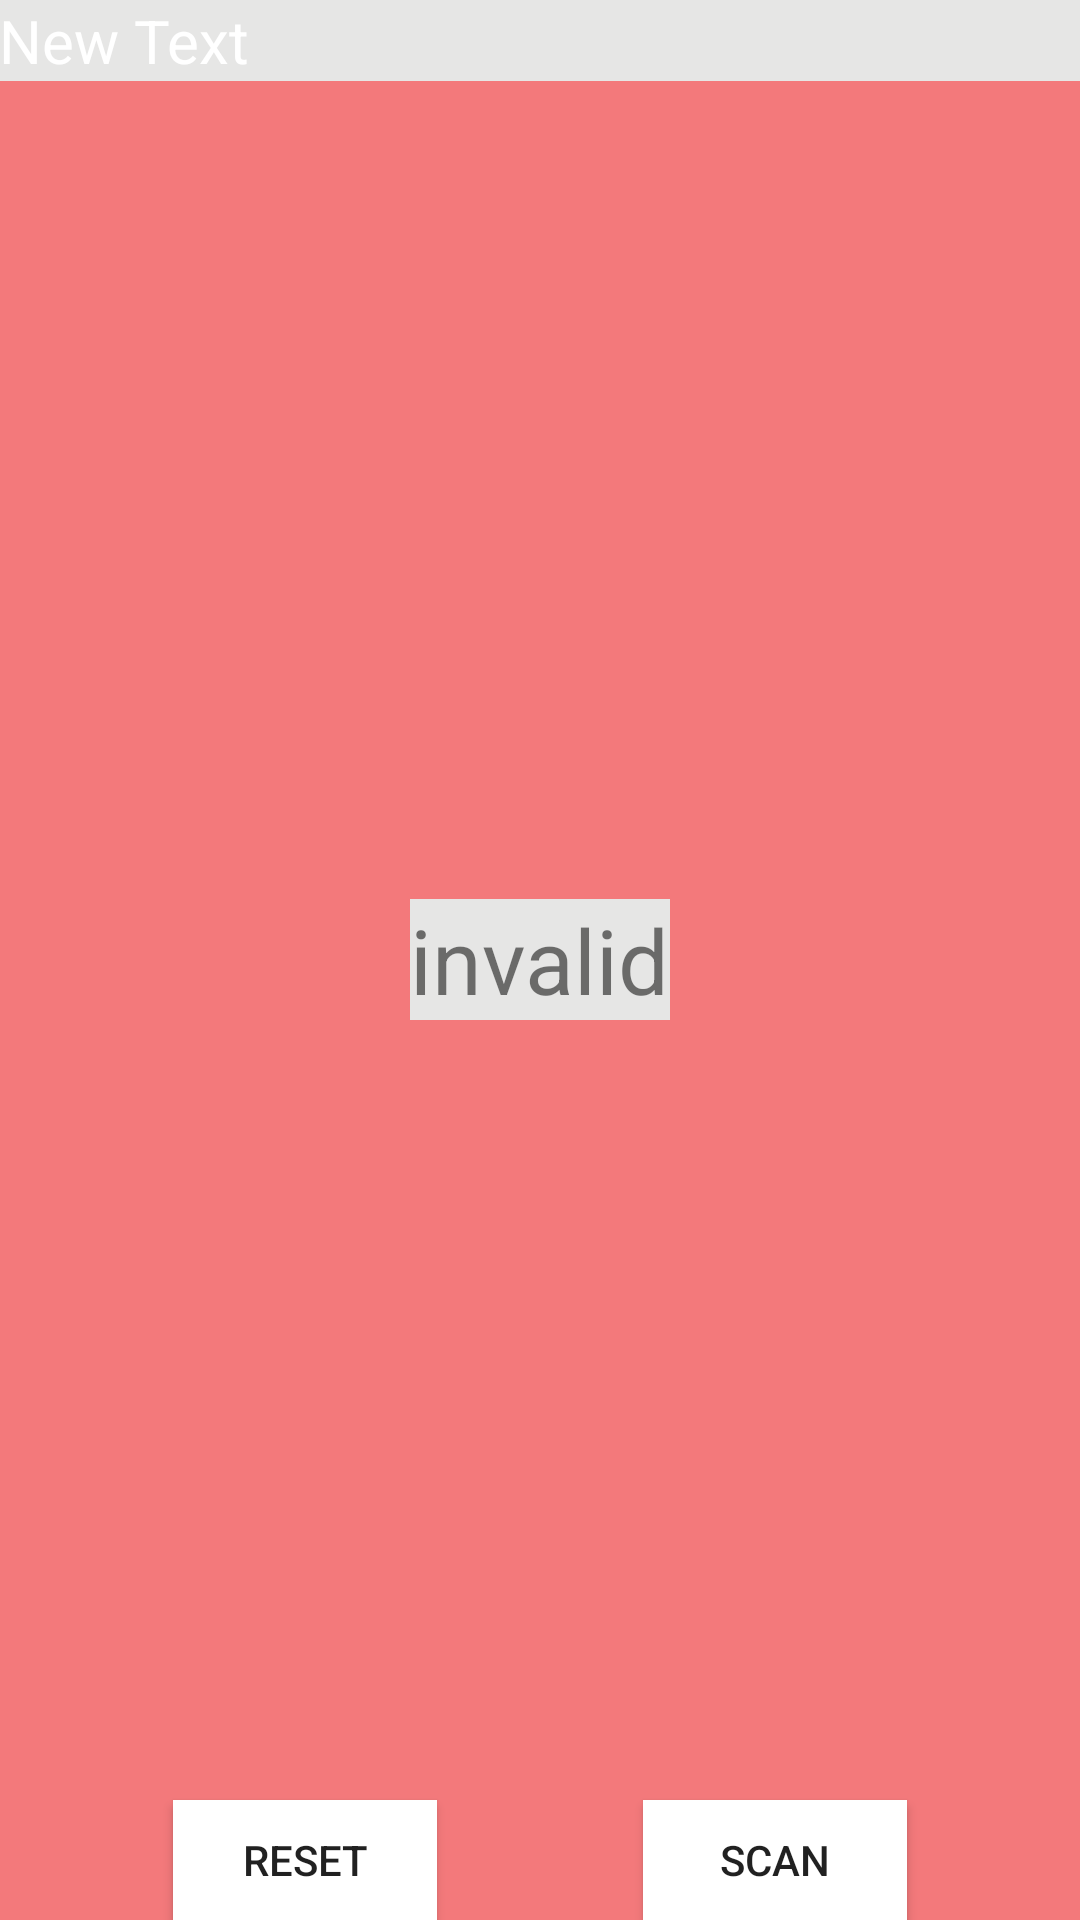

The Android layout XML behind this screen, and the referenced resources:
<!-- AndroidManifest.xml: application theme AppTheme -->
<!-- res/layout/activity_invalid.xml -->
<?xml version="1.0" encoding="utf-8"?>

<RelativeLayout
        style="@style/InvalidTheme"
        xmlns:android="http://schemas.android.com/apk/res/android"
        xmlns:tools="http://schemas.android.com/tools"
        android:layout_width="match_parent"
        android:layout_height="match_parent"
        android:paddingLeft="@dimen/activity_horizontal_margin"
        android:paddingRight="@dimen/activity_horizontal_margin"
        android:paddingTop="@dimen/activity_vertical_margin"
        android:paddingBottom="@dimen/activity_vertical_margin"
        tools:context="com.example.kristen.piletdemo.Invdalid"
>
    <Button
            style="@style/buttonStyle"
            android:layout_width="wrap_content"
            android:layout_height="40dp"
            android:text="@string/btnReset"
            android:id="@+id/btnResetInValid"
            android:layout_marginStart="58dp"
            android:layout_alignParentBottom="true"
            android:layout_alignParentStart="true"/>
    <Button
            style="@style/buttonStyle"
            android:layout_width="wrap_content"
            android:layout_height="40dp"
            android:text="@string/btnScan"
            android:id="@+id/btnScanInValid"
            android:layout_alignParentBottom="true"
            android:layout_alignParentEnd="true"
            android:layout_marginEnd="58dp"/>
    <TextView
            android:layout_width="wrap_content"
            android:layout_height="wrap_content"
            android:text="@string/invalid"
            android:id="@+id/invalidInvalid"
            android:textSize="30sp" android:layout_centerVertical="true" android:layout_centerHorizontal="true"/>
    <TextView
            android:layout_width="wrap_content"
            android:layout_height="wrap_content"
            android:text="New Text"
            android:id="@+id/resultInvalid" android:layout_alignParentTop="true" android:layout_alignParentLeft="true"
            android:layout_alignParentStart="true" android:layout_alignParentRight="true"
            android:layout_alignParentEnd="true" android:textSize="20dp" android:textColor="#ffffff"/>
</RelativeLayout>
<!-- resources referenced by this layout -->
<resources>
  <string name="btnReset">reset</string>
  <string name="btnScan">scan</string>
  <string name="invalid">invalid</string>
  <style name="InvalidTheme" parent="Theme.AppCompat.Light.NoActionBar">
          <item name="colorPrimary">@color/InvalidRed</item>
          <item name="colorPrimaryDark">@color/InvalidRed</item>
          <item name="colorAccent">@color/InvalidRed</item>
          <item name="android:statusBarColor">@color/InvalidBar</item>
          <item name="android:navigationBarColor">@color/InvalidBar</item>
          <item name="android:background">@color/InvalidRed</item>
      </style>
  <style name="buttonStyle">
          <item name="android:background">#ffffff</item>
      </style>
  <style name="AppTheme" parent="Theme.AppCompat.Light.NoActionBar">
          <item name="colorPrimary">@color/dafault</item>
          <item name="colorPrimaryDark">@color/dafault</item>
          <item name="colorAccent">@color/dafault</item>
          <item name="android:statusBarColor">@color/bar</item>
          <item name="android:navigationBarColor">@color/bar</item>
          <item name="android:background">@color/dafault</item>
      </style>
  <color name="InvalidRed">#F3797B</color>
  <color name="InvalidBar">#c56568</color>
  <color name="dafault">#E6E6E5</color>
  <color name="bar">#B5B3B3</color>
</resources>
